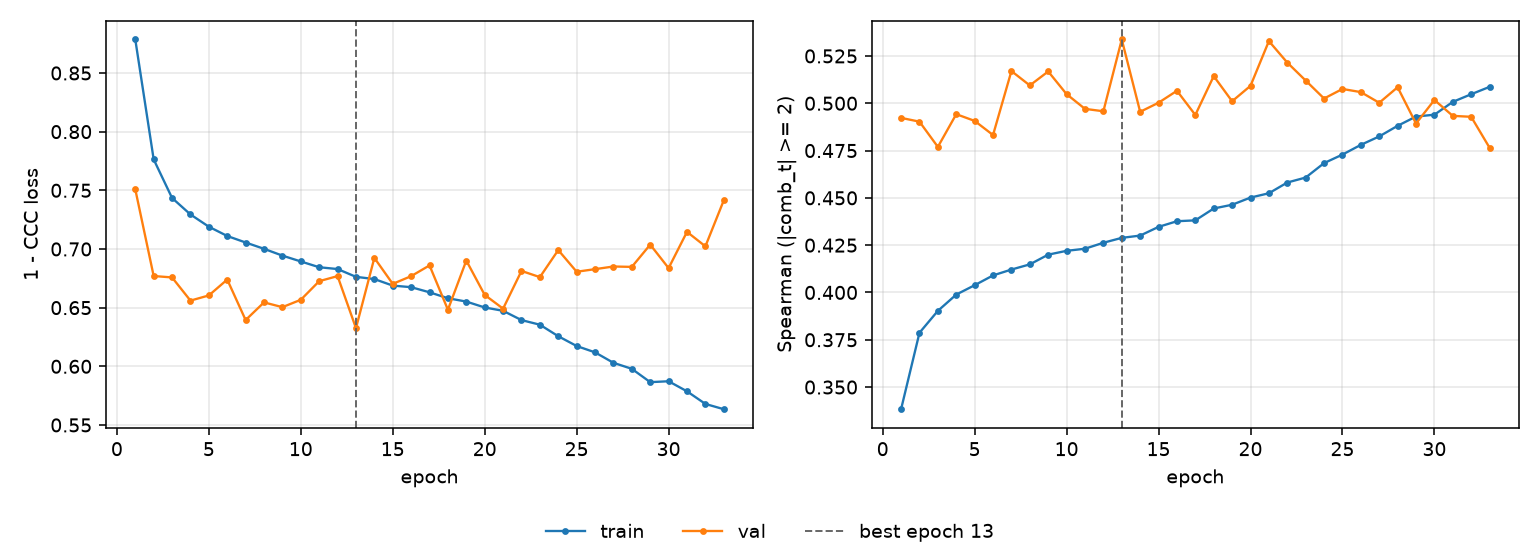

The data file committed next to this chart (first rows):
epoch, tr_loss, vl_loss, tr_sp, vl_sp, is_best
1, 0.8786, 0.7508, 0.3383, 0.4923, False
2, 0.7764, 0.677, 0.3787, 0.4903, False
3, 0.7435, 0.6757, 0.3903, 0.4769, False
4, 0.7294, 0.656, 0.3989, 0.4942, False
5, 0.719, 0.6604, 0.4038, 0.4907, False
6, 0.7111, 0.6739, 0.409, 0.4832, False
7, 0.7055, 0.6394, 0.4121, 0.517, False
8, 0.7001, 0.6545, 0.4148, 0.5094, False
9, 0.6943, 0.6504, 0.42, 0.5168, False
10, 0.6894, 0.6567, 0.422, 0.5048, False
11, 0.6844, 0.6726, 0.4231, 0.497, False
12, 0.6829, 0.6769, 0.4263, 0.4958, False
13, 0.6763, 0.6325, 0.4289, 0.5337, True
14, 0.6744, 0.6924, 0.4301, 0.4955, False
15, 0.6688, 0.6703, 0.4347, 0.5003, False
16, 0.6674, 0.6768, 0.4376, 0.5066, False
17, 0.6631, 0.686, 0.4381, 0.4938, False
18, 0.658, 0.6482, 0.4444, 0.5143, False
19, 0.6552, 0.6901, 0.4464, 0.5011, False
20, 0.6502, 0.6608, 0.4502, 0.5092, False
21, 0.6473, 0.6491, 0.4524, 0.5329, False
22, 0.6394, 0.6813, 0.4581, 0.5215, False
23, 0.6355, 0.676, 0.4607, 0.512, False
24, 0.6256, 0.6991, 0.4684, 0.5025, False
25, 0.6173, 0.6806, 0.4729, 0.5076, False
26, 0.6119, 0.6828, 0.478, 0.5059, False
27, 0.603, 0.6851, 0.4825, 0.5003, False
28, 0.5979, 0.6847, 0.4881, 0.5085, False
29, 0.5865, 0.7037, 0.493, 0.4893, False
30, 0.5873, 0.6837, 0.4939, 0.5017, False
31, 0.5787, 0.7146, 0.5007, 0.4933, False
32, 0.5679, 0.7023, 0.5048, 0.4928, False
33, 0.5634, 0.7415, 0.5087, 0.4765, False
